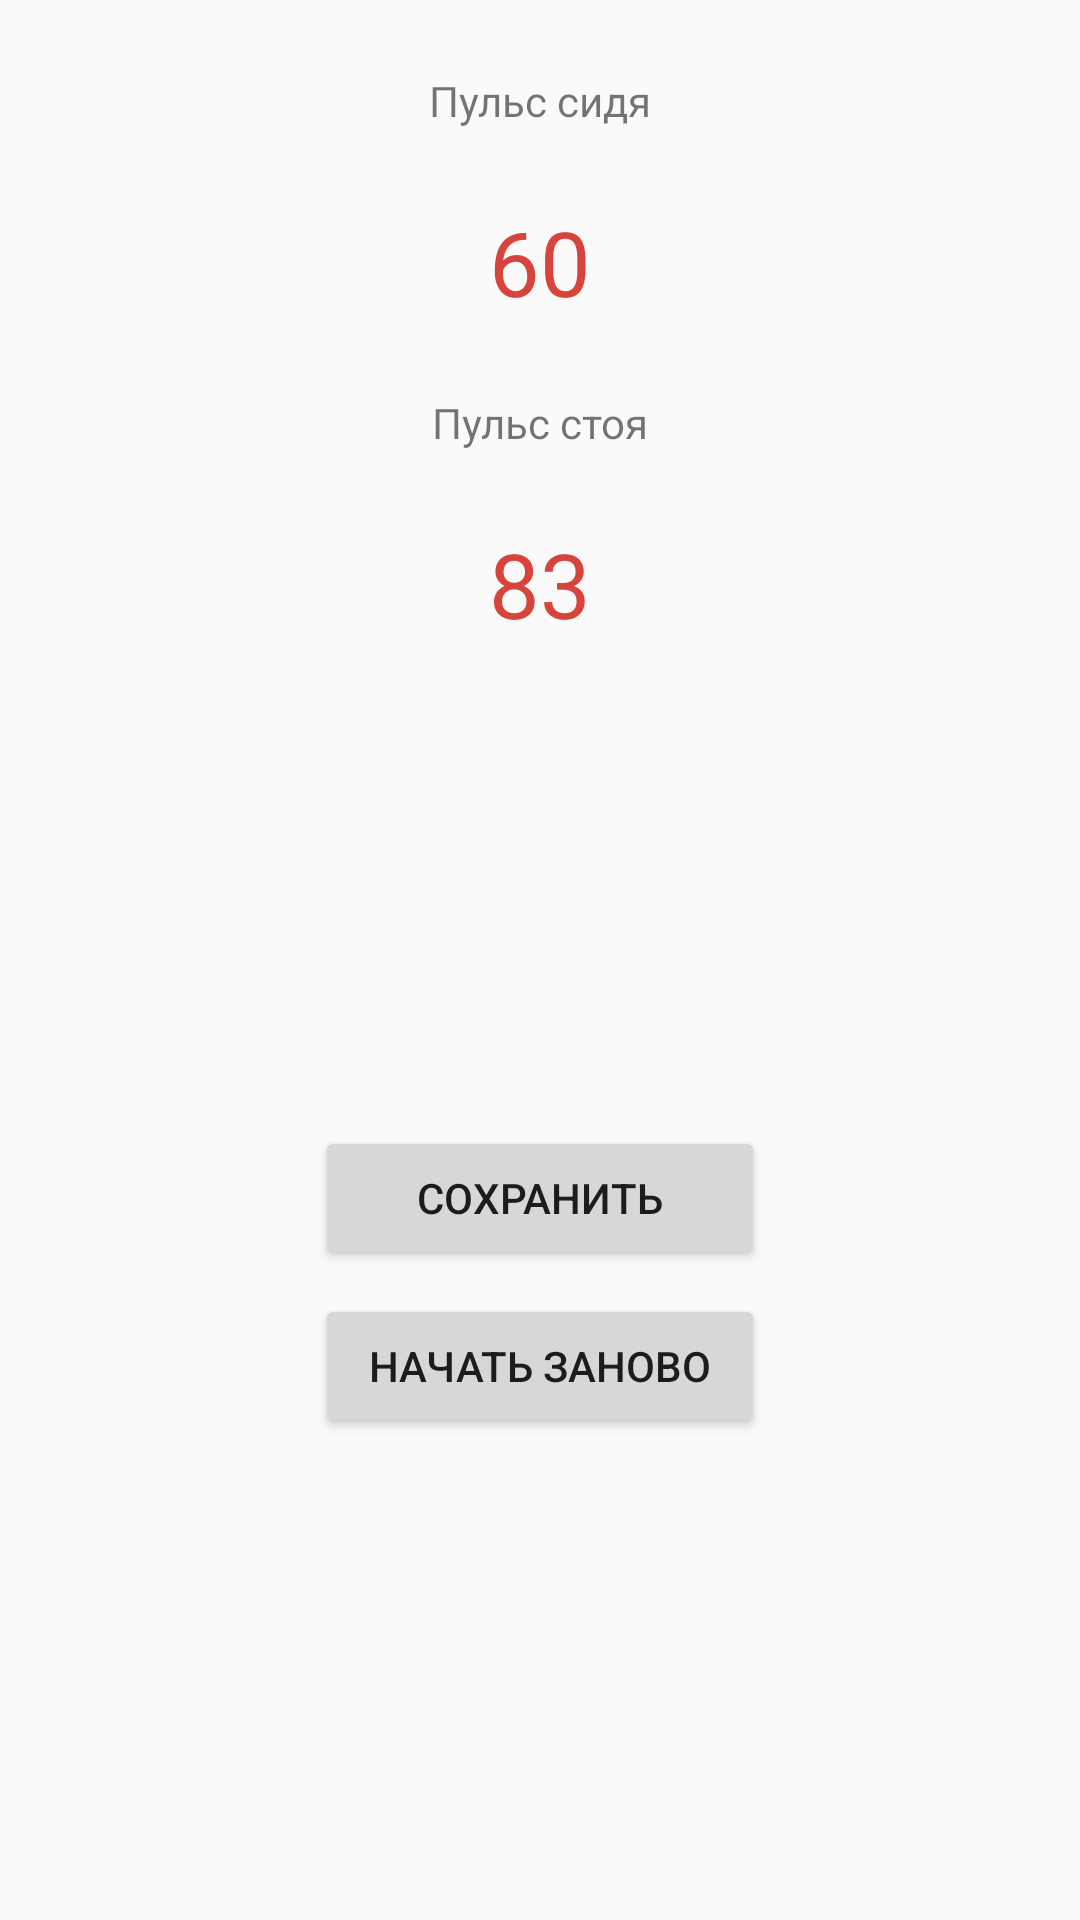

The Android layout XML behind this screen, and the referenced resources:
<!-- AndroidManifest.xml: application theme AppTheme -->
<!-- res/layout/controller_monitor.xml -->
<?xml version="1.0" encoding="utf-8"?>
<android.support.constraint.ConstraintLayout
    xmlns:android="http://schemas.android.com/apk/res/android"
    xmlns:app="http://schemas.android.com/apk/res-auto"
    xmlns:tools="http://schemas.android.com/tools"
    android:layout_width="match_parent"
    android:layout_height="match_parent">

    <TextView
        android:id="@+id/textView21"
        android:layout_width="wrap_content"
        android:layout_height="wrap_content"
        android:layout_marginTop="24dp"
        android:text="Пульс сидя"
        app:layout_constraintEnd_toEndOf="parent"
        app:layout_constraintStart_toStartOf="parent"
        app:layout_constraintTop_toTopOf="parent" />

    <TextView
        android:id="@+id/textView23"
        android:layout_width="wrap_content"
        android:layout_height="wrap_content"
        android:layout_marginTop="24dp"
        android:text="60"
        android:textColor="@color/main_red"
        android:textSize="30sp"
        app:layout_constraintEnd_toEndOf="parent"
        app:layout_constraintStart_toStartOf="parent"
        app:layout_constraintTop_toBottomOf="@+id/textView21" />

    <TextView
        android:id="@+id/textView31"
        android:layout_width="wrap_content"
        android:layout_height="wrap_content"
        android:layout_marginTop="24dp"
        android:text="83"
        android:textColor="@color/main_red"
        android:textSize="30sp"
        app:layout_constraintEnd_toEndOf="parent"
        app:layout_constraintStart_toStartOf="parent"
        app:layout_constraintTop_toBottomOf="@+id/textView24" />

    <TextView
        android:id="@+id/textView24"
        android:layout_width="wrap_content"
        android:layout_height="wrap_content"
        android:layout_marginTop="24dp"
        android:text="Пульс стоя"
        app:layout_constraintEnd_toEndOf="parent"
        app:layout_constraintStart_toStartOf="parent"
        app:layout_constraintTop_toBottomOf="@+id/textView23" />

    <LinearLayout
        android:layout_width="150dp"
        android:layout_height="wrap_content"
        android:layout_marginStart="8dp"
        android:layout_marginEnd="8dp"
        android:layout_marginBottom="8dp"
        android:orientation="vertical"
        app:layout_constraintBottom_toBottomOf="parent"
        app:layout_constraintEnd_toEndOf="parent"
        app:layout_constraintStart_toStartOf="parent"
        app:layout_constraintTop_toBottomOf="@+id/textView31">

        <Button
            android:id="@+id/button"
            style="@style/ColoredButton"
            android:layout_width="match_parent"
            android:layout_height="wrap_content"
            android:layout_marginTop="8dp"
            android:layout_marginBottom="8dp"
            android:text="Сохранить"
            app:layout_constraintBottom_toBottomOf="parent"
            app:layout_constraintEnd_toEndOf="parent"
            app:layout_constraintStart_toStartOf="parent"
            app:layout_constraintTop_toBottomOf="@+id/textView31" />

        <Button
            android:id="@+id/button2"
            android:layout_width="match_parent"
            android:layout_height="wrap_content"
            android:text="Начать заново" />
    </LinearLayout>
</android.support.constraint.ConstraintLayout>
<!-- resources referenced by this layout -->
<resources>
  <color name="main_red">#d7443c</color>
  <style name="AppTheme" parent="Theme.AppCompat.Light.DarkActionBar">
          
          <item name="colorPrimary">@color/main_red</item>
          <item name="colorPrimaryDark">@color/colorPrimaryDark</item>
          <item name="colorAccent">@color/colorAccent</item>
          <item name="android:statusBarColor">@color/status_bar</item>
      </style>
  <color name="colorPrimaryDark">#00574b</color>
  <color name="colorAccent">#d7443c</color>
  <color name="status_bar">#FFB72A22</color>
</resources>
